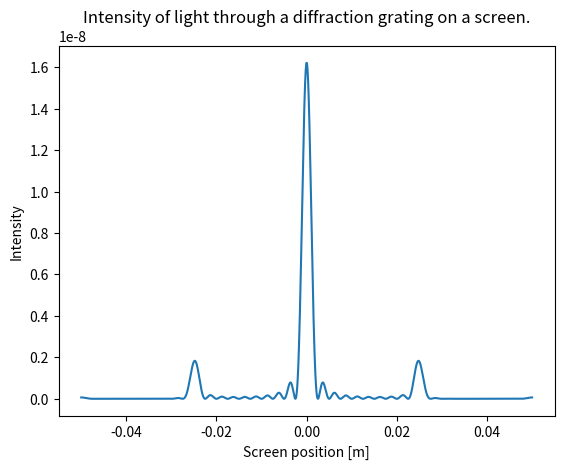

Generate this figure with matplotlib:
from cmath import exp
import numpy as np
import matplotlib.pyplot as plt

# Slit separation
sep = 20. * 1e-6 #m
# Number of slits
nslit = 10.
# Wavelength
wv = 500. * 1e-9 #m
# Screen width
swidth = 10. * 1e-2 #m
# Focal length
flength = 1.
# Total slit width
twidth = sep*nslit
# Alpha parameter
alpha = np.pi/sep

# Define the transmission function
def q(u):
	return np.sin(alpha*u)**2

# Define the integrand for intensity calculation
def I(u,x):
	ep = exp(2j*np.pi*x*u/(wv*flength))
	return np.sqrt(q(u))*ep

# Array of positions on the screen along axis of grating
xs = np.arange(0,swidth/2,1e-5)

# SIMPSON'S RULE INTEGRATION
# Number of subdivisions
N = 100
# Lower limit of integration
low = -twidth/2.
# Upper limit of integration
up = twidth/2.
# Width of a subdivision
h = (up-low)/N
# Empty array to hold results of integration
Is = np.array([])
# Compute integral for each position
for x in xs:
	s = I(low,x) + I(up,x)
	for k in range(1,N,2):
		s += 4*I(low+k*h,x)
	for k in range(2,N-1,2):
		s += 2*I(low+k*h,x)
	Is = np.append(Is,(1./3)*h*s)

# Calculate intensity
Is = abs(Is)**2

# Use symmetry to construct intensity for negative x
xtot = np.concatenate((-xs[::-1],xs))
Itot = np.concatenate((Is[::-1],Is))

# Plot result
plt.xlabel('Screen position [m]')
plt.ylabel('Intensity')
plt.title('Intensity of light through a diffraction grating on a screen.')
plt.plot(xtot,Itot)
plt.show()

